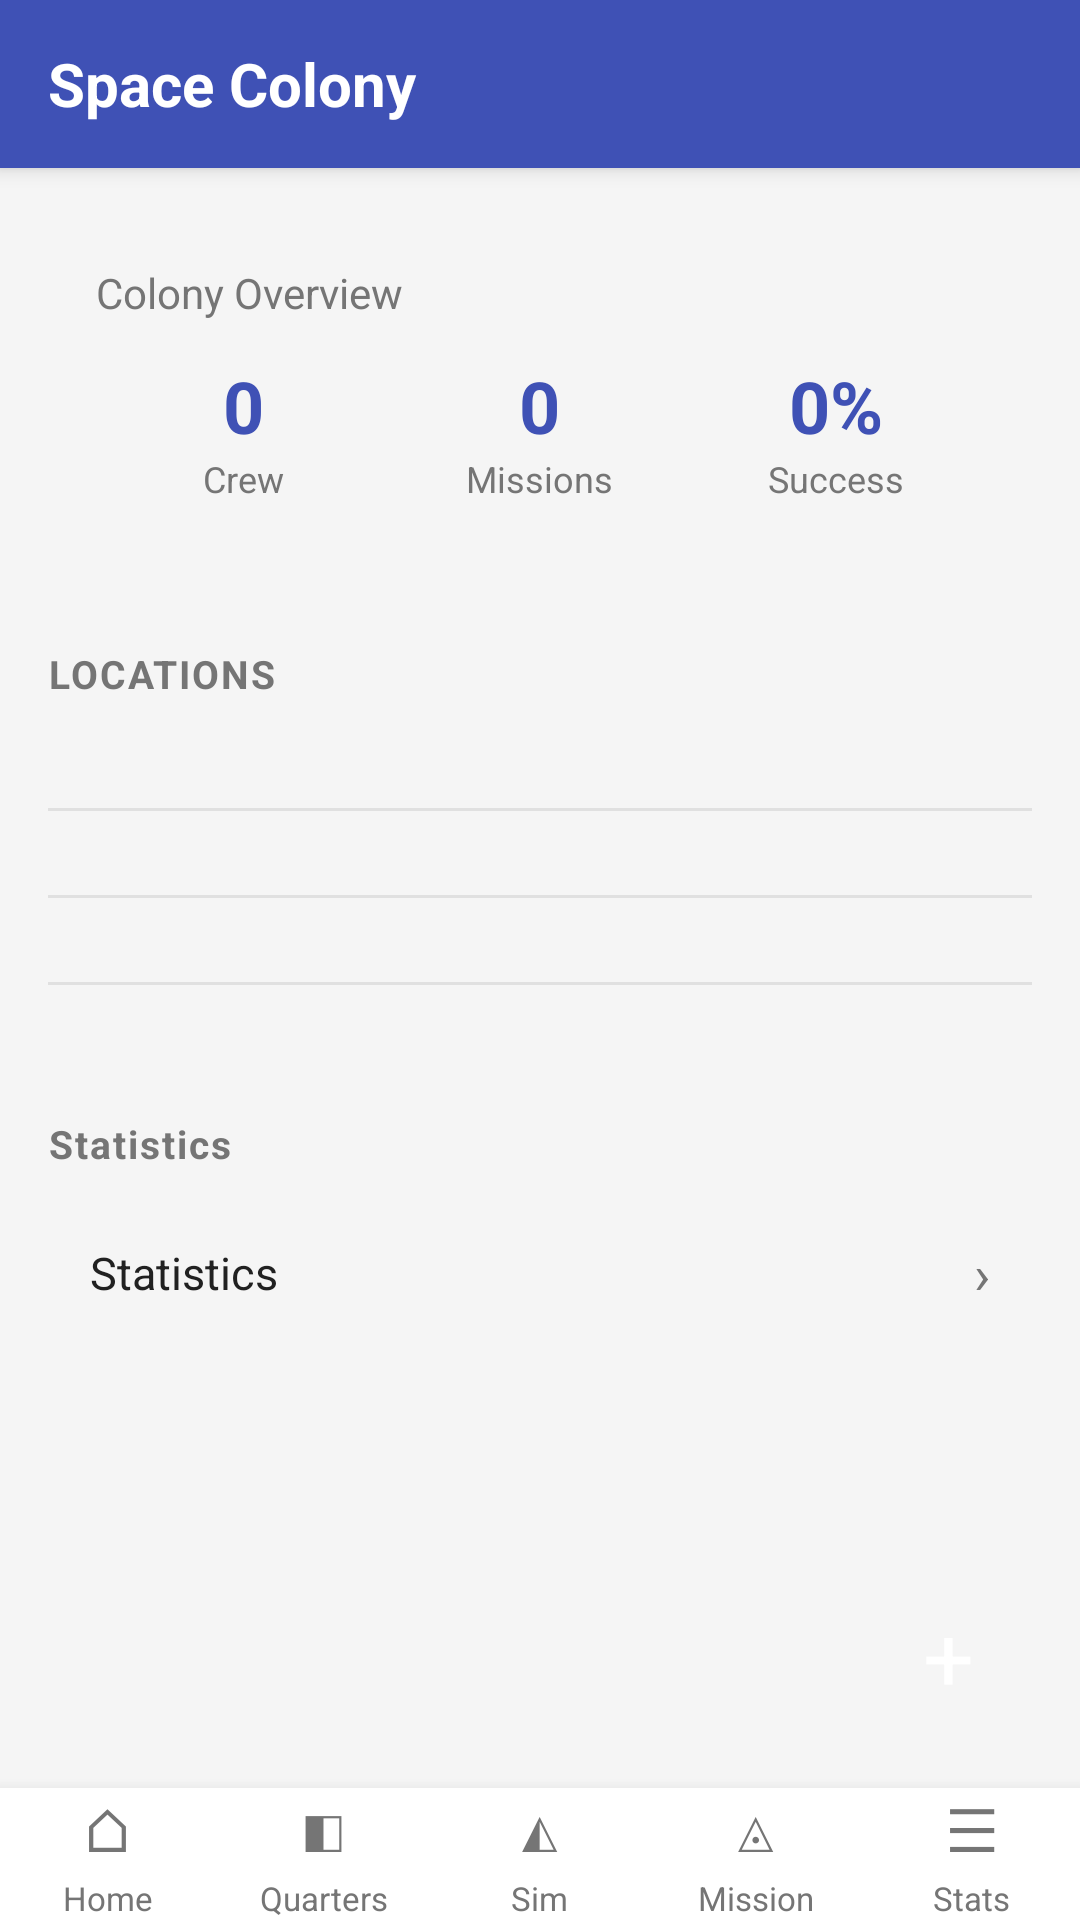

The Android layout XML behind this screen, and the referenced resources:
<!-- AndroidManifest.xml: application theme Theme.SpaceColony -->
<!-- res/layout/activity_main.xml -->
<?xml version="1.0" encoding="utf-8"?>
<RelativeLayout xmlns:android="http://schemas.android.com/apk/res/android"
    android:id="@+id/main"
    android:layout_width="match_parent"
    android:layout_height="match_parent"
    android:background="@color/bg">

    <include
        android:id="@+id/appbar"
        layout="@layout/include_appbar"
        android:layout_width="match_parent"
        android:layout_height="wrap_content" />

    <include
        android:id="@+id/bottomNav"
        layout="@layout/include_bottom_nav"
        android:layout_width="match_parent"
        android:layout_height="wrap_content"
        android:layout_alignParentBottom="true" />

    <ScrollView
        android:layout_width="match_parent"
        android:layout_height="match_parent"
        android:layout_below="@id/appbar"
        android:layout_above="@id/bottomNav"
        android:fillViewport="true">

        <LinearLayout
            android:layout_width="match_parent"
            android:layout_height="wrap_content"
            android:orientation="vertical"
            android:paddingBottom="96dp">

            <LinearLayout
                style="@style/CardSurface"
                android:layout_width="match_parent"
                android:layout_height="wrap_content"
                android:layout_margin="16dp"
                android:orientation="vertical"
                android:padding="16dp">

                <TextView
                    android:layout_width="match_parent"
                    android:layout_height="wrap_content"
                    android:text="@string/label_colony_overview"
                    android:textColor="@color/text_secondary"
                    android:textSize="14sp"
                    android:layout_marginBottom="12dp" />

                <LinearLayout
                    android:layout_width="match_parent"
                    android:layout_height="wrap_content"
                    android:orientation="horizontal"
                    android:weightSum="3">

                    <LinearLayout
                        android:layout_width="0dp"
                        android:layout_height="wrap_content"
                        android:layout_weight="1"
                        android:gravity="center"
                        android:orientation="vertical">

                        <TextView
                            android:id="@+id/statCrew"
                            android:layout_width="wrap_content"
                            android:layout_height="wrap_content"
                            android:text="0"
                            android:textColor="@color/primary"
                            android:textSize="24sp"
                            android:textStyle="bold" />

                        <TextView
                            android:layout_width="wrap_content"
                            android:layout_height="wrap_content"
                            android:text="@string/label_crew"
                            android:textColor="@color/text_secondary"
                            android:textSize="12sp" />
                    </LinearLayout>

                    <LinearLayout
                        android:layout_width="0dp"
                        android:layout_height="wrap_content"
                        android:layout_weight="1"
                        android:gravity="center"
                        android:orientation="vertical">

                        <TextView
                            android:id="@+id/statMissions"
                            android:layout_width="wrap_content"
                            android:layout_height="wrap_content"
                            android:text="0"
                            android:textColor="@color/primary"
                            android:textSize="24sp"
                            android:textStyle="bold" />

                        <TextView
                            android:layout_width="wrap_content"
                            android:layout_height="wrap_content"
                            android:text="@string/label_missions"
                            android:textColor="@color/text_secondary"
                            android:textSize="12sp" />
                    </LinearLayout>

                    <LinearLayout
                        android:layout_width="0dp"
                        android:layout_height="wrap_content"
                        android:layout_weight="1"
                        android:gravity="center"
                        android:orientation="vertical">

                        <TextView
                            android:id="@+id/statSuccess"
                            android:layout_width="wrap_content"
                            android:layout_height="wrap_content"
                            android:text="0%"
                            android:textColor="@color/primary"
                            android:textSize="24sp"
                            android:textStyle="bold" />

                        <TextView
                            android:layout_width="wrap_content"
                            android:layout_height="wrap_content"
                            android:text="@string/label_success"
                            android:textColor="@color/text_secondary"
                            android:textSize="12sp" />
                    </LinearLayout>
                </LinearLayout>
            </LinearLayout>

            <TextView
                style="@style/SectionLabel"
                android:layout_width="match_parent"
                android:layout_height="wrap_content"
                android:text="@string/section_locations" />

            <LinearLayout
                style="@style/CardSurface"
                android:layout_width="match_parent"
                android:layout_height="wrap_content"
                android:layout_marginStart="16dp"
                android:layout_marginEnd="16dp"
                android:orientation="vertical">

                <LinearLayout
                    android:id="@+id/rowQuarters"
                    style="@style/LocationRow"
                    android:layout_width="match_parent"
                    android:layout_height="wrap_content" />

                <View style="@style/Divider" android:layout_width="match_parent" android:layout_height="1dp" />

                <LinearLayout
                    android:id="@+id/rowSimulator"
                    style="@style/LocationRow"
                    android:layout_width="match_parent"
                    android:layout_height="wrap_content" />

                <View style="@style/Divider" android:layout_width="match_parent" android:layout_height="1dp" />

                <LinearLayout
                    android:id="@+id/rowMission"
                    style="@style/LocationRow"
                    android:layout_width="match_parent"
                    android:layout_height="wrap_content" />

                <View style="@style/Divider" android:layout_width="match_parent" android:layout_height="1dp" />

                <LinearLayout
                    android:id="@+id/rowMedbay"
                    style="@style/LocationRow"
                    android:layout_width="match_parent"
                    android:layout_height="wrap_content" />
            </LinearLayout>

            <TextView
                style="@style/SectionLabel"
                android:layout_width="match_parent"
                android:layout_height="wrap_content"
                android:text="@string/title_statistics" />

            <LinearLayout
                android:id="@+id/rowStats"
                style="@style/CardSurface"
                android:layout_width="match_parent"
                android:layout_height="wrap_content"
                android:layout_marginStart="16dp"
                android:layout_marginEnd="16dp"
                android:orientation="horizontal"
                android:gravity="center_vertical"
                android:padding="14dp"
                android:clickable="true"
                android:focusable="true"
                android:background="?android:attr/selectableItemBackground">

                <TextView
                    android:layout_width="0dp"
                    android:layout_height="wrap_content"
                    android:layout_weight="1"
                    android:text="@string/title_statistics"
                    android:textColor="@color/text_primary"
                    android:textSize="15sp" />

                <TextView
                    android:layout_width="wrap_content"
                    android:layout_height="wrap_content"
                    android:text="›"
                    android:textColor="@color/text_secondary"
                    android:textSize="18sp" />
            </LinearLayout>
        </LinearLayout>
    </ScrollView>

    <TextView
        android:id="@+id/fabRecruit"
        android:layout_width="56dp"
        android:layout_height="56dp"
        android:layout_above="@id/bottomNav"
        android:layout_alignParentEnd="true"
        android:layout_marginEnd="16dp"
        android:layout_marginBottom="16dp"
        android:background="@drawable/fab_bg"
        android:elevation="8dp"
        android:gravity="center"
        android:text="@string/plus"
        android:textColor="@color/white"
        android:textSize="30sp"
        android:clickable="true"
        android:focusable="true" />
</RelativeLayout>
<!-- res/layout/include_appbar.xml (included above) -->
<?xml version="1.0" encoding="utf-8"?>
<LinearLayout xmlns:android="http://schemas.android.com/apk/res/android"
    android:id="@+id/appbar"
    style="@style/AppBar"
    android:layout_width="match_parent"
    android:layout_height="wrap_content"
    android:minHeight="56dp">

    <TextView
        android:id="@+id/btnBack"
        android:layout_width="wrap_content"
        android:layout_height="wrap_content"
        android:layout_marginEnd="16dp"
        android:minWidth="40dp"
        android:minHeight="40dp"
        android:gravity="center"
        android:padding="8dp"
        android:text="@string/back_arrow"
        android:textColor="@color/white"
        android:textSize="24sp"
        android:background="?android:attr/selectableItemBackground"
        android:visibility="gone"
        android:clickable="true"
        android:focusable="true" />

    <TextView
        android:id="@+id/appbarTitle"
        android:layout_width="match_parent"
        android:layout_height="wrap_content"
        android:textColor="@color/white"
        android:textSize="20sp"
        android:textStyle="bold"
        android:text="@string/app_name" />
</LinearLayout>
<!-- res/layout/include_bottom_nav.xml (included above) -->
<?xml version="1.0" encoding="utf-8"?>
<LinearLayout xmlns:android="http://schemas.android.com/apk/res/android"
    android:id="@+id/bottomNav"
    android:layout_width="match_parent"
    android:layout_height="56dp"
    android:background="@color/surface"
    android:orientation="horizontal"
    android:elevation="8dp">

    <LinearLayout
        android:id="@+id/navHome"
        style="@style/NavItem"
        android:layout_width="0dp"
        android:layout_height="match_parent"
        android:layout_weight="1">

        <TextView
            android:id="@+id/navHomeIcon"
            style="@style/NavIcon"
            android:text="⌂" />

        <TextView
            android:id="@+id/navHomeLabel"
            style="@style/NavLabel"
            android:text="Home" />
    </LinearLayout>

    <LinearLayout
        android:id="@+id/navQuarters"
        style="@style/NavItem"
        android:layout_width="0dp"
        android:layout_height="match_parent"
        android:layout_weight="1">

        <TextView
            android:id="@+id/navQuartersIcon"
            style="@style/NavIcon"
            android:text="◧" />

        <TextView
            android:id="@+id/navQuartersLabel"
            style="@style/NavLabel"
            android:text="Quarters" />
    </LinearLayout>

    <LinearLayout
        android:id="@+id/navSim"
        style="@style/NavItem"
        android:layout_width="0dp"
        android:layout_height="match_parent"
        android:layout_weight="1">

        <TextView
            android:id="@+id/navSimIcon"
            style="@style/NavIcon"
            android:text="◭" />

        <TextView
            android:id="@+id/navSimLabel"
            style="@style/NavLabel"
            android:text="Sim" />
    </LinearLayout>

    <LinearLayout
        android:id="@+id/navMission"
        style="@style/NavItem"
        android:layout_width="0dp"
        android:layout_height="match_parent"
        android:layout_weight="1">

        <TextView
            android:id="@+id/navMissionIcon"
            style="@style/NavIcon"
            android:text="◬" />

        <TextView
            android:id="@+id/navMissionLabel"
            style="@style/NavLabel"
            android:text="Mission" />
    </LinearLayout>

    <LinearLayout
        android:id="@+id/navStats"
        style="@style/NavItem"
        android:layout_width="0dp"
        android:layout_height="match_parent"
        android:layout_weight="1">

        <TextView
            android:id="@+id/navStatsIcon"
            style="@style/NavIcon"
            android:text="☰" />

        <TextView
            android:id="@+id/navStatsLabel"
            style="@style/NavLabel"
            android:text="Stats" />
    </LinearLayout>
</LinearLayout>
<!-- resources referenced by this layout -->
<resources>
  <color name="bg">#F5F5F5</color>
  <color name="primary">#3F51B5</color>
  <color name="surface">#FFFFFFFF</color>
  <color name="text_primary">#212121</color>
  <color name="text_secondary">#757575</color>
  <color name="white">#FFFFFFFF</color>
  <string name="app_name">Space Colony</string>
  <string name="back_arrow">←</string>
  <string name="label_colony_overview">Colony Overview</string>
  <string name="label_crew">Crew</string>
  <string name="label_missions">Missions</string>
  <string name="label_success">Success</string>
  <string name="plus">+</string>
  <string name="section_locations">LOCATIONS</string>
  <string name="title_statistics">Statistics</string>
  <style name="AppBar">
          <item name="android:background">@color/primary</item>
          <item name="android:minHeight">56dp</item>
          <item name="android:gravity">center_vertical</item>
          <item name="android:orientation">horizontal</item>
          <item name="android:paddingStart">16dp</item>
          <item name="android:paddingEnd">16dp</item>
          <item name="android:elevation">4dp</item>
      </style>
  <style name="CardSurface">
          <item name="android:background">@drawable/card_bg</item>
          <item name="android:elevation">2dp</item>
      </style>
  <style name="Divider">
          <item name="android:background">@color/divider</item>
      </style>
  <style name="LocationRow">
          <item name="android:orientation">horizontal</item>
          <item name="android:gravity">center_vertical</item>
          <item name="android:padding">14dp</item>
          <item name="android:clickable">true</item>
          <item name="android:focusable">true</item>
          <item name="android:background">?android:attr/selectableItemBackground</item>
      </style>
  <style name="NavIcon">
          <item name="android:layout_width">wrap_content</item>
          <item name="android:layout_height">wrap_content</item>
          <item name="android:textSize">20sp</item>
          <item name="android:textColor">@color/text_secondary</item>
          <item name="android:includeFontPadding">false</item>
      </style>
  <style name="NavItem">
          <item name="android:orientation">vertical</item>
          <item name="android:gravity">center</item>
          <item name="android:clickable">true</item>
          <item name="android:focusable">true</item>
          <item name="android:background">?android:attr/selectableItemBackground</item>
      </style>
  <style name="NavLabel">
          <item name="android:layout_width">wrap_content</item>
          <item name="android:layout_height">wrap_content</item>
          <item name="android:textSize">11sp</item>
          <item name="android:textColor">@color/text_secondary</item>
          <item name="android:layout_marginTop">2dp</item>
      </style>
  <style name="SectionLabel">
          <item name="android:textColor">@color/text_secondary</item>
          <item name="android:textSize">13sp</item>
          <item name="android:textStyle">bold</item>
          <item name="android:letterSpacing">0.05</item>
          <item name="android:paddingStart">16dp</item>
          <item name="android:paddingEnd">16dp</item>
          <item name="android:paddingTop">16dp</item>
          <item name="android:paddingBottom">8dp</item>
      </style>
  <style name="Theme.SpaceColony" parent="Base.Theme.SpaceColony" />
  <color name="divider">#E0E0E0</color>
  <style name="Base.Theme.SpaceColony" parent="Theme.MaterialComponents.Light.NoActionBar">
          <item name="colorPrimary">@color/primary</item>
          <item name="colorPrimaryDark">@color/primary_dark</item>
          <item name="colorAccent">@color/accent</item>
          <item name="android:windowBackground">@color/bg</item>
          <item name="android:statusBarColor">@color/primary_dark</item>
      </style>
  <color name="primary_dark">#303F9F</color>
  <color name="accent">#FF9800</color>
</resources>
